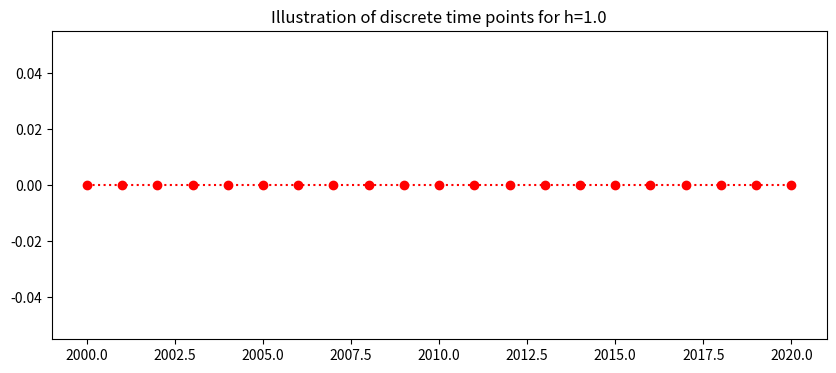
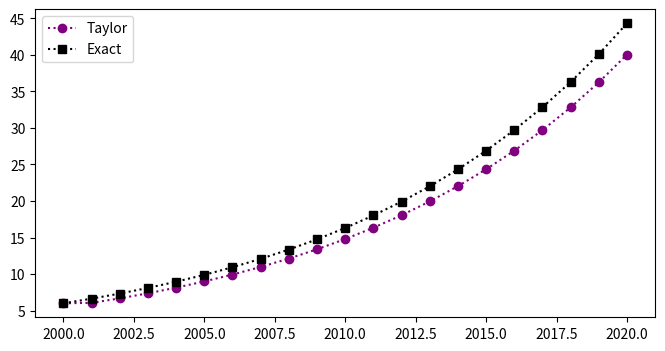
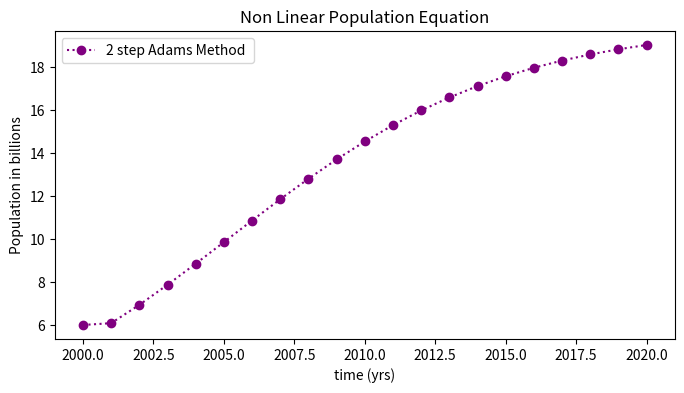

Recreate these plots in Python, in order. (Note: this script raises an exception after producing the figures.)
#!/usr/bin/env python
# coding: utf-8

# <a href="https://colab.research.google.com/<link-removed>" target="_parent"><img src="https://colab.research.google.com/<link-removed>" alt="Open In Colab"/></a>

# # 2 Step Adam Bashforth 
# [redacted]
# [redacted]
# [Course Notes](https://johnsbutler.netlify.com/files/Teaching/Numerical_Analysis_for_Differential_Equations.pdf)    [Github](https://github.com/john-s-butler-dit/Numerical-Analysis-Python)
# 
# 
# 
# This notebook implements the 2 step Adams Bashforth method for three different population intial value problems.
# 
# # Formula
# The general 2 step Adams-Bashforth method for the first order differential equation
# \begin{equation} y^{'} = f(t,y), \end{equation}
# numerical approximates $y$ the at time point $t_i$ as $w_i$
# with the  formula:
# \begin{equation} w_{i+1}=w_i+\frac{h}{2}\big[3f(t_i,w_i)-f(t_{i-1},w_{i-1})\big],\end{equation}
# for $i=0,...,N-1$, where 
# 
# and $h$ is the stepsize.
# 
# To illustrate the method we will apply it to three intial value problems:
# ## 1. Linear 
# Consider the linear population Differential Equation
# \begin{equation} y^{'}=0.1y, \ \ (2000 \leq t \leq 2020), \end{equation}
# with the initial condition,
# \begin{equation}y(2000)=6.\end{equation}
# 
# ## 2. Non-Linear Population Equation 
# Consider the non-linear population Differential Equation
# \begin{equation} y^{'}=0.2y-0.01y^2, \ \ (2000 \leq t \leq 2020), \end{equation}
# with the initial condition,
# \begin{equation}y(2000)=6.\end{equation}
# 
# ## 3. Non-Linear Population Equation with an oscillation 
# Consider the non-linear population Differential Equation with an oscillation 
# \begin{equation} y^{'}=0.2y-0.01y^2+\sin(2\pi t), \ \ (2000 \leq t \leq 2020), \end{equation}
# with the initial condition,
# \begin{equation}y(2000)=6.\end{equation}

# #### Setting up Libraries

# In[1]:


## Library
import numpy as np
import math 
import pandas as pd

get_ipython().run_line_magic('matplotlib', 'inline')
import matplotlib.pyplot as plt # side-stepping mpl backend
import matplotlib.gridspec as gridspec # subplots
import warnings

warnings.filterwarnings("ignore")


# ## Discrete Interval
# The continuous time $a\leq t \leq b $ is discretised into $N$ points seperated by a constant stepsize
# \begin{equation} h=\frac{b-a}{N}.\end{equation}
# Here the interval is $2000\leq t \leq 2020,$ 
# \begin{equation} h=\frac{2020-2000}{200}=0.1.\end{equation}
# This gives the 201 discrete points:
# \begin{equation} t_0=2000, \ t_1=2000.1, \ ... t_{200}=2020. \end{equation}
# This is generalised to 
# \begin{equation} t_i=2000+i0.1, \ \ \ i=0,1,...,200.\end{equation}
# The plot below shows the discrete time steps:

# In[2]:


### DISCRETE TIME
N=20
t_end=2020.0
t_start=2000.0
h=((t_end-t_start)/N)
t=np.arange(t_start,t_end+h/2,h)

## PLOTS TIME
fig = plt.figure(figsize=(10,4))
plt.plot(t,0*t,'o:',color='red')
plt.title('Illustration of discrete time points for h=%s'%(h))
plt.show()
len(t)


# # 1. Linear Population Equation
# ## Exact Solution 
# The linear population equation
# \begin{equation} y^{'}=0.1y, \ \ (2000 \leq t \leq 2020), \end{equation}
# with the initial condition,
# \begin{equation}y(2000)=6.\end{equation}
# has a known exact (analytic) solution
# \begin{equation} y(t)=6e^{0.1(t-2000)}. \end{equation}
# 
# ## Specific 2 step Adams Bashforth
# The specific 2 step Adams Bashforth for the linear population equation is:
# 
# \begin{equation}w_{i+1}=w_{i}+\frac{h}{2}\big[3(f(t_i,w_i))-f(t_{i-1},w_{i-1}))\big] \end{equation}
# where
# \begin{equation}f(t,y)=0.1y.\end{equation}

# In[3]:


## THIS IS THE RIGHT HANDSIDE OF THE LINEAR POPULATION DIFFERENTIAL 
## EQUATION
def linfun(t,w):
    ftw=0.1*w
    return ftw


# this gives
# 
# \begin{equation} w_{i+1}=w_{i}+\frac{0.1}{2}\big[ 3(0.1w_i)-0.1w_{i-1} \big]\end{equation}
# for $i=1,...,199$, where $w_i$ is the numerical approximation of $y$ at time $t_i$, with step size $h$ and the initial condition
# \begin{equation}w_0=6.\end{equation}

# In[4]:


### INSERT METHOD HERE
w=np.zeros(N+1) # a list of 2000+1 zeros
w[0]=6 # INITIAL CONDITION
w[1]=6.06
for i in range(1,N):
    w[i+1]=w[i]+h/2*(3*linfun(t[i],w[i])-linfun(t[i-1],w[i-1]))


# ## Plotting Results

# In[5]:


## PLOTTING METHOD
y=6*np.exp(0.1*(t-2000)) # EXACT SOLUTION
fig = plt.figure(figsize=(8,4))
plt.plot(t,w,'o:',color='purple',label='Taylor')
plt.plot(t,y,'s:',color='black',label='Exact')
plt.legend(loc='best')
plt.show()


# ## Table
# The table below shows the time, the numerical approximation, $w$,  the exact solution, $y$, and the exact error $|y(t_i)-w_i|$ for the linear population equation:

# In[6]:




d = {'time t_i': t, 'Adams w': w,'Exact y(t_i)':y,'Exact Error |w_i-y_i|':np.abs(y-w)}
df = pd.DataFrame(data=d)
df


# ## 2. Non-Linear Population Equation 
# \begin{equation} y^{'}=0.2y-0.01y^2, \ \ (2000 \leq t \leq 2020), \end{equation}
# with the initial condition,
# \begin{equation}y(2000)=6.\end{equation}
# ## Specific 2 step Adams-Bashforth method for the Non-Linear Population Equation
# The specific Adams-Bashforth difference equation for the non-linear population equations is:
# 
# \begin{equation}w_{i+1}=w_{i}+\frac{0.1}{2}\big[3(0.2w_{i}-0.01w_{i}^2)-
# (0.2w_{i-1}-0.01w_{i-1}^2)\big], \end{equation}
# 
# for $i=1,...,199$, where $w_i$ is the numerical approximation of $y$ at time $t_i$, with step size $h$ and the initial condition
# \begin{equation}w_0=6.\end{equation}
# To solve the 2 step method we need a value for $w_1$, here, we will use the approximation from the 2nd order Taylor method (see other notebook),
# \begin{equation}w_1=6.084.\end{equation}

# In[7]:


def nonlinfun(t,w):
    ftw=0.2*w-0.01*w*w
    return ftw


# In[8]:


### INSERT METHOD HERE
w=np.zeros(N+1)
w[0]=6
w[1]=6.084 # FROM THE THE TAYLOR METHOD
for n in range(1,N):
    w[n+1]=w[n]+h/2*(3*nonlinfun(t[n],w[n])-nonlinfun(t[n-1],w[n-1]))


# ## Results
# The plot below shows the numerical approximation, $w$ (circles) for the non-linear population equation:

# In[9]:


fig = plt.figure(figsize=(8,4))
plt.plot(t,w,'o:',color='purple',label='2 step Adams Method ')
plt.title('Non Linear Population Equation')
plt.legend(loc='best')
plt.xlabel('time (yrs)')
plt.ylabel('Population in billions')
plt.show()


# ## Table
# The table below shows the time and the numerical approximation, $w$,  for the non-linear population equation:

# In[10]:



d = {'time t_i': t, 'Adams approx of non-linear w': w}
df = pd.DataFrame(data=d)
df


# ## 3. Non-Linear Population Equation with an oscilation 
# \begin{equation} y^{'}=0.2y-0.01y^2+\sin(2\pi t), \ \ (2000 \leq t \leq 2020), \end{equation}
# with the initial condition,
# \begin{equation}y(2000)=6.\end{equation}
# 
# ## Specific 2 Step Adams Bashforth for the Non-Linear Population Equation with an oscilation
# To write the specific 
# 
# \begin{equation} w_{i+1}=w_{i}+\frac{0.1}{2} \big[ 3(0.2w_{i}-0.01w_{i}^2+\sin(2\pi t_{i}))- (0.2w_{i-1}-0.01w_{i-1}^2+\sin(2\pi t_{i-1}))\big] \end{equation}
#             
# for $i=1,...,199$, where $w_i$ is the numerical approximation of $y$ at time $t_i$, with step size $h$ and the initial condition
# \begin{equation}w_0=6.\end{equation}
#  As $w_1$ is required for the method but unknown we will use the numerical solution of a one step method to approximate the value. Here, we use the 2nd order Runge Kutta approximation (see [Runge Kutta notebook](https://github.com/john-s-butler-dit/Numerical-Analysis-Python/blob/master/Chapter%2003%20-%20Runge%20Kutta/01_2nd%20Order%20Runge%20Kutta%20Population%20Equations.ipynb) )
# \begin{equation}w_1=6.11.\end{equation}

# In[11]:


def nonlin_oscfun(t,w):
    ftw=0.2*w-0.01*w*w+np.sin(2*np.math.pi*t)
    return ftw


# In[12]:


## INSERT METHOD HERE
w=np.zeros(N+1)
w[0]=6
w[1]=6.11
for n in range(1,N):
    w[n+1]=w[n]+h/2*(3*nonlin_oscfun(t[n],w[n])
                     -nonlin_oscfun(t[n-1],w[n-1]))


# ## Results
# The plot below shows the  numerical approximation, $w$ (circles) for the non-linear population equation:

# In[13]:


fig = plt.figure(figsize=(8,4))
plt.plot(t,w,'o:',color='purple',label='Adams-Bashforth')
plt.title('Population Equation with seasonal oscilation')
plt.xlabel('time (yrs)')
plt.ylabel('Population in Billions')
plt.legend(loc='best')
plt.show()


# ## Table
# The table below shows the time and the numerical approximation, $w$,  for the non-linear population equation with oscilations:

# In[14]:


d = {'time t_i': t, 'Adams Approx w': w}
df = pd.DataFrame(data=d)
df


# In[14]:




